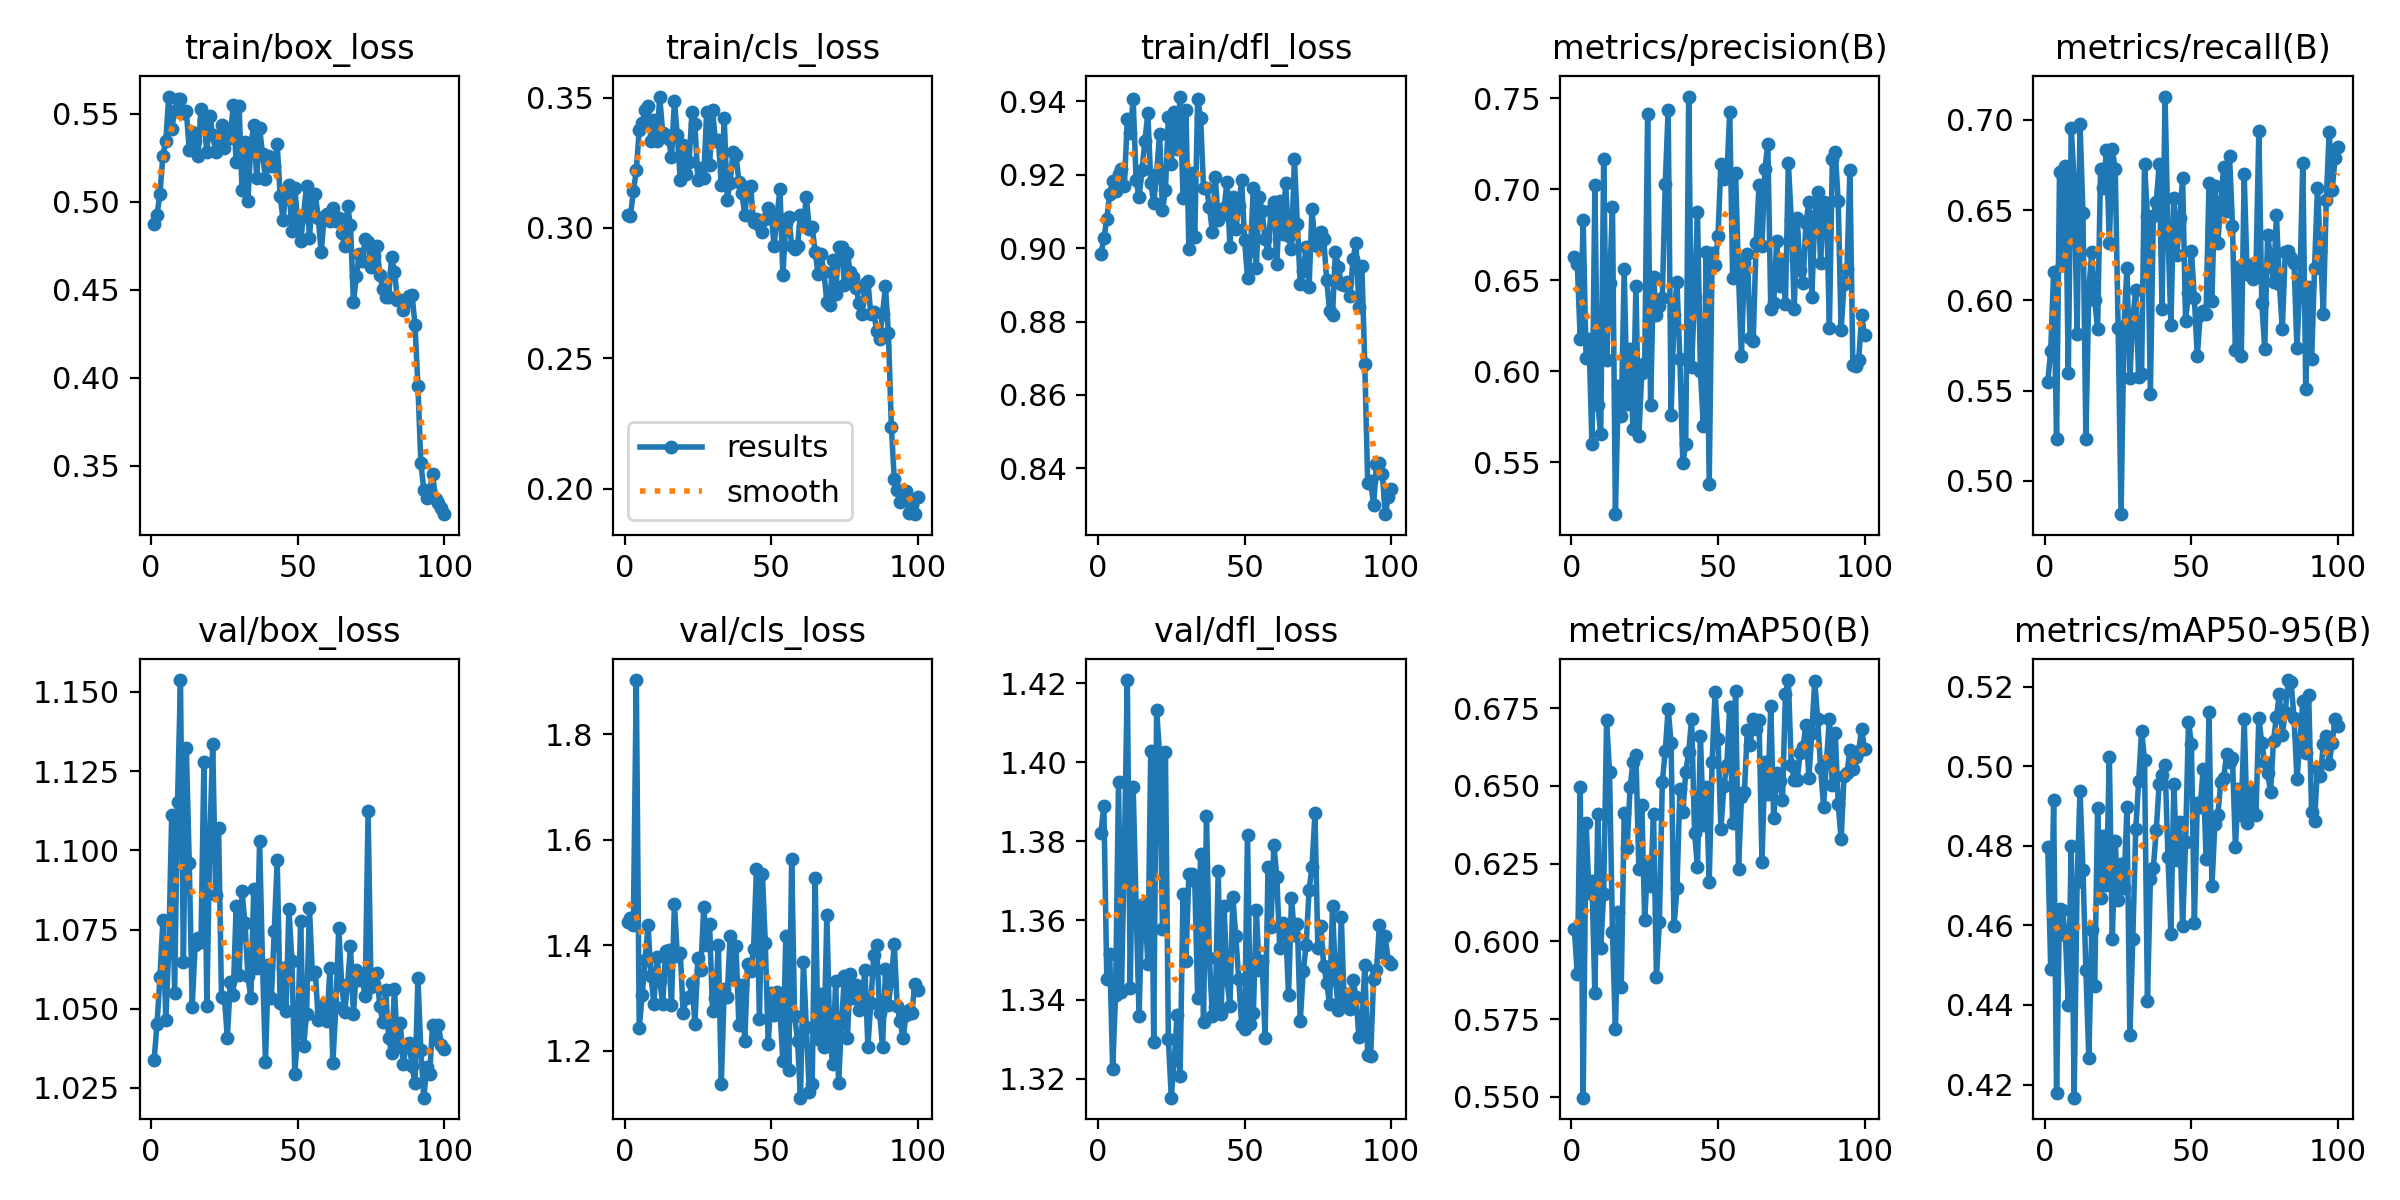

Data behind this chart, as committed beside it:
epoch, time, train/box_loss, train/cls_loss, train/dfl_loss, metrics/precision(B), metrics/recall(B), metrics/mAP50(B), metrics/mAP50-95(B), val/box_loss, val/cls_loss, val/dfl_loss, lr/pg0, lr/pg1, lr/pg2
1, 6.072, 0.4875, 0.3048, 0.8984, 0.663, 0.5549, 0.6038, 0.4797, 1.034, 1.444, 1.382, 0.0005443, 0.0005443, 0.0005443
2, 11.12, 0.4927, 0.3047, 0.9027, 0.659, 0.572, 0.5896, 0.4491, 1.045, 1.452, 1.389, 0.001089, 0.001089, 0.001089
3, 16.2, 0.5046, 0.314, 0.9079, 0.6179, 0.6157, 0.6496, 0.4917, 1.06, 1.438, 1.345, 0.001623, 0.001623, 0.001623
4, 21.1, 0.5262, 0.3221, 0.9149, 0.6833, 0.523, 0.5497, 0.4179, 1.078, 1.903, 1.351, 0.001617, 0.001617, 0.001617
5, 26.1, 0.5347, 0.3376, 0.9182, 0.6073, 0.671, 0.6382, 0.464, 1.047, 1.243, 1.323, 0.001601, 0.001601, 0.001601
6, 31.08, 0.5598, 0.3402, 0.9156, 0.6176, 0.6196, 0.6155, 0.4639, 1.068, 1.305, 1.341, 0.001584, 0.001584, 0.001584
7, 36.06, 0.5415, 0.3451, 0.9202, 0.5599, 0.6746, 0.6194, 0.4575, 1.111, 1.371, 1.395, 0.001568, 0.001568, 0.001568
8, 41.04, 0.5514, 0.3467, 0.9215, 0.7025, 0.5596, 0.5833, 0.4401, 1.055, 1.438, 1.342, 0.001551, 0.001551, 0.001551
9, 46.08, 0.5585, 0.3334, 0.917, 0.5815, 0.6952, 0.6409, 0.4799, 1.115, 1.341, 1.378, 0.001535, 0.001535, 0.001535
10, 51.11, 0.5583, 0.3413, 0.9351, 0.5656, 0.6662, 0.5979, 0.4167, 1.154, 1.289, 1.421, 0.001518, 0.001518, 0.001518
11, 56.14, 0.5504, 0.3333, 0.9315, 0.7166, 0.5813, 0.6153, 0.4709, 1.065, 1.377, 1.343, 0.001502, 0.001502, 0.001502
12, 61.17, 0.5514, 0.3504, 0.9406, 0.606, 0.6979, 0.6711, 0.4939, 1.132, 1.333, 1.394, 0.001485, 0.001485, 0.001485
13, 66.21, 0.5297, 0.3363, 0.9185, 0.6483, 0.6483, 0.6544, 0.474, 1.096, 1.287, 1.364, 0.001469, 0.001469, 0.001469
14, 71.22, 0.5398, 0.3355, 0.9139, 0.6903, 0.5234, 0.6032, 0.4487, 1.051, 1.389, 1.336, 0.001452, 0.001452, 0.001452
15, 76.25, 0.5349, 0.3341, 0.9213, 0.5216, 0.6057, 0.5716, 0.4266, 1.07, 1.391, 1.363, 0.001436, 0.001436, 0.001436
16, 81.28, 0.5261, 0.3271, 0.9292, 0.5919, 0.6267, 0.6094, 0.4589, 1.072, 1.286, 1.364, 0.001419, 0.001419, 0.001419
17, 86.36, 0.5528, 0.3486, 0.9368, 0.5756, 0.6003, 0.5853, 0.4449, 1.071, 1.478, 1.349, 0.001403, 0.001403, 0.001403
18, 91.64, 0.5464, 0.3355, 0.9179, 0.656, 0.584, 0.6411, 0.4895, 1.128, 1.38, 1.403, 0.001386, 0.001386, 0.001386
19, 96.88, 0.5285, 0.3184, 0.9123, 0.5822, 0.6725, 0.6302, 0.4668, 1.051, 1.385, 1.329, 0.00137, 0.00137, 0.00137
20, 101.7, 0.549, 0.3317, 0.9203, 0.6126, 0.662, 0.6495, 0.4824, 1.103, 1.271, 1.413, 0.001353, 0.001353, 0.001353
21, 106.5, 0.538, 0.3208, 0.9312, 0.5682, 0.6832, 0.6577, 0.4701, 1.134, 1.299, 1.402, 0.001337, 0.001337, 0.001337
22, 111.2, 0.5284, 0.3255, 0.9105, 0.6471, 0.6319, 0.6598, 0.5024, 1.086, 1.301, 1.358, 0.00132, 0.00132, 0.00132
23, 115.9, 0.5319, 0.3444, 0.9158, 0.5645, 0.6837, 0.6234, 0.4565, 1.107, 1.329, 1.402, 0.001304, 0.001304, 0.001304
24, 120.7, 0.5439, 0.3397, 0.9357, 0.5993, 0.6728, 0.644, 0.4812, 1.054, 1.251, 1.33, 0.001287, 0.001287, 0.001287
25, 125.6, 0.5306, 0.3184, 0.923, 0.6047, 0.5848, 0.6069, 0.4663, 1.054, 1.376, 1.315, 0.001271, 0.001271, 0.001271
26, 130.3, 0.5376, 0.323, 0.9372, 0.7415, 0.4815, 0.625, 0.4755, 1.041, 1.353, 1.325, 0.001254, 0.001254, 0.001254
27, 135.1, 0.5364, 0.3191, 0.927, 0.5813, 0.5856, 0.6177, 0.4693, 1.058, 1.473, 1.336, 0.001238, 0.001238, 0.001238
28, 139.8, 0.5548, 0.3446, 0.9413, 0.6516, 0.6181, 0.641, 0.4898, 1.054, 1.4, 1.321, 0.001221, 0.001221, 0.001221
29, 144.5, 0.5224, 0.324, 0.9138, 0.6308, 0.5568, 0.5886, 0.4324, 1.082, 1.441, 1.367, 0.001205, 0.001205, 0.001205
30, 149.2, 0.5545, 0.3452, 0.9378, 0.6357, 0.59, 0.6063, 0.4567, 1.061, 1.275, 1.35, 0.001188, 0.001188, 0.001188
31, 153.9, 0.5065, 0.3333, 0.8998, 0.6405, 0.6055, 0.6512, 0.4842, 1.087, 1.299, 1.372, 0.001172, 0.001172, 0.001172
32, 158.6, 0.5338, 0.3337, 0.9204, 0.7028, 0.5573, 0.6612, 0.4963, 1.077, 1.4, 1.372, 0.001155, 0.001155, 0.001155
33, 163.4, 0.5005, 0.3166, 0.903, 0.7439, 0.5593, 0.6749, 0.509, 1.06, 1.137, 1.37, 0.001139, 0.001139, 0.001139
34, 168.3, 0.5316, 0.342, 0.9407, 0.5762, 0.6754, 0.6638, 0.5016, 1.053, 1.317, 1.341, 0.001122, 0.001122, 0.001122
35, 172.9, 0.5437, 0.3109, 0.9356, 0.631, 0.6466, 0.6049, 0.4409, 1.088, 1.302, 1.377, 0.001106, 0.001106, 0.001106
36, 177.7, 0.5136, 0.3174, 0.9163, 0.6491, 0.5484, 0.617, 0.4717, 1.063, 1.418, 1.334, 0.001089, 0.001089, 0.001089
37, 182.6, 0.5419, 0.3291, 0.9164, 0.6066, 0.6466, 0.6489, 0.4745, 1.103, 1.335, 1.387, 0.001073, 0.001073, 0.001073
38, 187.6, 0.5271, 0.3281, 0.9113, 0.5494, 0.6543, 0.6415, 0.4839, 1.064, 1.398, 1.35, 0.001056, 0.001056, 0.001056
39, 192.8, 0.5131, 0.3177, 0.9044, 0.5602, 0.6753, 0.6545, 0.4956, 1.033, 1.249, 1.336, 0.00104, 0.00104, 0.00104
40, 197.7, 0.5258, 0.3134, 0.9195, 0.751, 0.5953, 0.6609, 0.4978, 1.064, 1.324, 1.338, 0.001023, 0.001023, 0.001023
41, 202.7, 0.5206, 0.3051, 0.9078, 0.6027, 0.7129, 0.6717, 0.5005, 1.053, 1.218, 1.372, 0.001007, 0.001007, 0.001007
42, 207.7, 0.5207, 0.3158, 0.9089, 0.641, 0.6372, 0.635, 0.4773, 1.075, 1.364, 1.336, 0.0009904, 0.0009904, 0.0009904
43, 212.6, 0.5329, 0.316, 0.9111, 0.6877, 0.5865, 0.6239, 0.4578, 1.097, 1.351, 1.364, 0.0009739, 0.0009739, 0.0009739
44, 217.6, 0.5035, 0.3022, 0.918, 0.6001, 0.6569, 0.6661, 0.4956, 1.052, 1.392, 1.345, 0.0009574, 0.0009574, 0.0009574
45, 222.5, 0.4896, 0.3033, 0.9003, 0.57, 0.6251, 0.6374, 0.4764, 1.063, 1.545, 1.338, 0.0009409, 0.0009409, 0.0009409
46, 227.5, 0.507, 0.3012, 0.9138, 0.6656, 0.6458, 0.6496, 0.4861, 1.049, 1.26, 1.366, 0.0009244, 0.0009244, 0.0009244
47, 232.4, 0.5094, 0.2984, 0.9052, 0.5384, 0.6677, 0.6192, 0.4598, 1.082, 1.535, 1.356, 0.0009078, 0.0009078, 0.0009078
48, 237.4, 0.4833, 0.3034, 0.9115, 0.6649, 0.5887, 0.6578, 0.4809, 1.065, 1.405, 1.345, 0.0008913, 0.0008913, 0.0008913
49, 242.4, 0.5081, 0.3075, 0.9185, 0.6583, 0.6038, 0.6804, 0.5113, 1.029, 1.212, 1.334, 0.0008748, 0.0008748, 0.0008748
50, 247.3, 0.4884, 0.3055, 0.9023, 0.6745, 0.6275, 0.6652, 0.5056, 1.042, 1.309, 1.333, 0.0008583, 0.0008583, 0.0008583
51, 252.2, 0.4775, 0.2931, 0.8917, 0.714, 0.6011, 0.6361, 0.4606, 1.078, 1.267, 1.382, 0.0008418, 0.0008418, 0.0008418
52, 257.2, 0.4927, 0.3045, 0.8991, 0.7055, 0.569, 0.6499, 0.4909, 1.038, 1.311, 1.334, 0.0008253, 0.0008253, 0.0008253
53, 262.1, 0.5091, 0.3148, 0.9165, 0.7068, 0.5917, 0.6567, 0.4898, 1.048, 1.277, 1.337, 0.0008088, 0.0008088, 0.0008088
54, 267, 0.4796, 0.2818, 0.8946, 0.7425, 0.5942, 0.6755, 0.4994, 1.082, 1.179, 1.363, 0.0007923, 0.0007923, 0.0007923
55, 271.9, 0.5034, 0.3018, 0.9139, 0.6512, 0.5925, 0.638, 0.4766, 1.061, 1.417, 1.347, 0.0007758, 0.0007758, 0.0007758
56, 276.8, 0.5044, 0.3044, 0.9101, 0.709, 0.6649, 0.6804, 0.5136, 1.062, 1.164, 1.35, 0.0007593, 0.0007593, 0.0007593
57, 281.7, 0.4909, 0.2932, 0.9025, 0.6528, 0.5998, 0.6232, 0.4699, 1.046, 1.563, 1.33, 0.0007428, 0.0007428, 0.0007428
58, 286.9, 0.4715, 0.2918, 0.8988, 0.6082, 0.6633, 0.6464, 0.4855, 1.049, 1.266, 1.374, 0.0007263, 0.0007263, 0.0007263
59, 291.8, 0.4913, 0.2932, 0.9105, 0.6596, 0.6316, 0.648, 0.4877, 1.051, 1.219, 1.358, 0.0007098, 0.0007098, 0.0007098
60, 296.8, 0.493, 0.3051, 0.9127, 0.6645, 0.6544, 0.668, 0.4961, 1.046, 1.111, 1.379, 0.0006933, 0.0006933, 0.0006933
... 40 more rows
